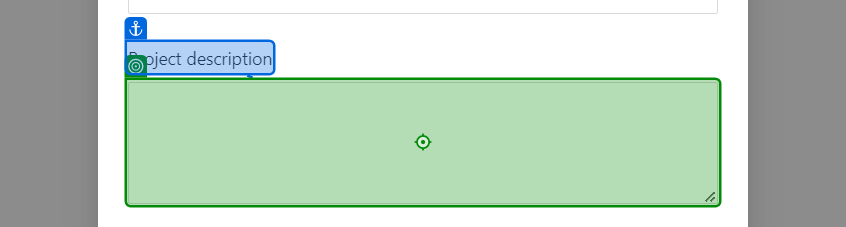
Task: Test Automation Project
Workflow: NewProject

Step 1: type [StrDesc] into the text box 'description' in window 'Re:Earth CMS' (chrome.exe)

Step 2: click on the button in window 'Re:Earth CMS' (chrome.exe) (no picture)

Step 3: get-text from the element (no picture)

Step 4 [then]: type [StrAlias1] into the text box 'alias' in window 'Re:Earth CMS' (chrome.exe) (no picture)

Step 5: click on the button in window 'Re:Earth CMS' (chrome.exe) (no picture)

Step 6: get-text from the element (no picture)

Step 7 [else]: click on the button 'Cancel' in window 'Re:Earth CMS' (chrome.exe) (no picture)

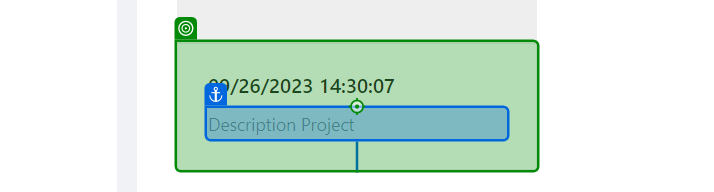
Step 8: click on the element in window 'Re:Earth CMS' (chrome.exe)

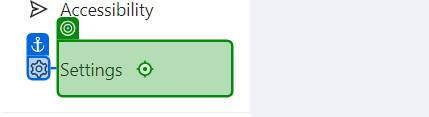
Step 9: click on the element 'Settings' in window 'Re:Earth CMS' (chrome.exe)
